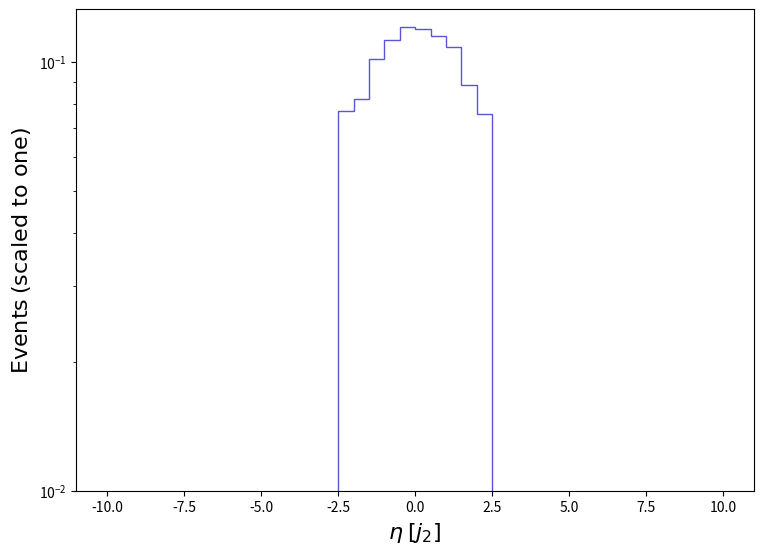

Write the Python code that produced this figure. (Note: this script raises an exception after producing the figure.)
def selection_6():

    # Library import
    import numpy
    import matplotlib
    import matplotlib.pyplot   as plt
    import matplotlib.gridspec as gridspec

    # Library version
    matplotlib_version = matplotlib.__version__
    numpy_version      = numpy.__version__

    # Histo binning
    xBinning = numpy.linspace(-10.0,10.0,41,endpoint=True)

    # Creating data sequence: middle of each bin
    xData = numpy.array([-9.75,-9.25,-8.75,-8.25,-7.75,-7.25,-6.75,-6.25,-5.75,-5.25,-4.75,-4.25,-3.75,-3.25,-2.75,-2.25,-1.75,-1.25,-0.75,-0.25,0.25,0.75,1.25,1.75,2.25,2.75,3.25,3.75,4.25,4.75,5.25,5.75,6.25,6.75,7.25,7.75,8.25,8.75,9.25,9.75])

    # Creating weights for histo: y7_ETA_0
    y7_ETA_0_weights = numpy.array([0.0,0.0,0.0,0.0,0.0,0.0,0.0,0.0,0.0,0.0,0.0,0.0,0.0,0.0,0.0,0.07670458474089366,0.08188380614372352,0.10185249541048434,0.11264188309443378,0.12057573731236251,0.11913866880059532,0.1151389940250148,0.1081371194801094,0.08825261919396145,0.07567409179842122,0.0,0.0,0.0,0.0,0.0,0.0,0.0,0.0,0.0,0.0,0.0,0.0,0.0,0.0,0.0])

    # Creating a new Canvas
    fig   = plt.figure(figsize=(8.75,6.25),dpi=80)
    frame = gridspec.GridSpec(1,1)
    pad   = fig.add_subplot(frame[0])

    # Creating a new Stack
    pad.hist(x=xData, bins=xBinning, weights=y7_ETA_0_weights,\
             label="$tag\_1\_pythia8\_BasicReco$", histtype="step", rwidth=1.0,\
             color=None, edgecolor="#5954d8", linewidth=1, linestyle="solid",\
             bottom=None, cumulative=False, density=False, align="mid", orientation="vertical")


    # Axis
    plt.rc('text',usetex=False)
    plt.xlabel(r"$\eta$ $[ j_{2} ]$ ",\
               fontsize=16,color="black")
    plt.ylabel(r"$\mathrm{Events}$ $(\mathrm{scaled}\ \mathrm{to}\ \mathrm{one})$",\
               fontsize=16,color="black")

    # Boundary of y-axis
    ymax=(numpy.array([y7_ETA_0_weights.max()])).max()*1.1
    #ymin=0 # linear scale
    ymin=min([x for x in (numpy.array([y7_ETA_0_weights.min(),1.])) if x])/100. # log scale
    plt.gca().set_ylim(ymin,ymax)

    # Log/Linear scale for X-axis
    plt.gca().set_xscale("linear")
    #plt.gca().set_xscale("log",nonpositive="clip")

    # Log/Linear scale for Y-axis
    #plt.gca().set_yscale("linear")
    plt.gca().set_yscale("log",nonpositive="clip")

    # Saving the image
    plt.savefig('../../HTML/MadAnalysis5job_0/selection_6.png')

# Running!
if __name__ == '__main__':
    selection_6()
